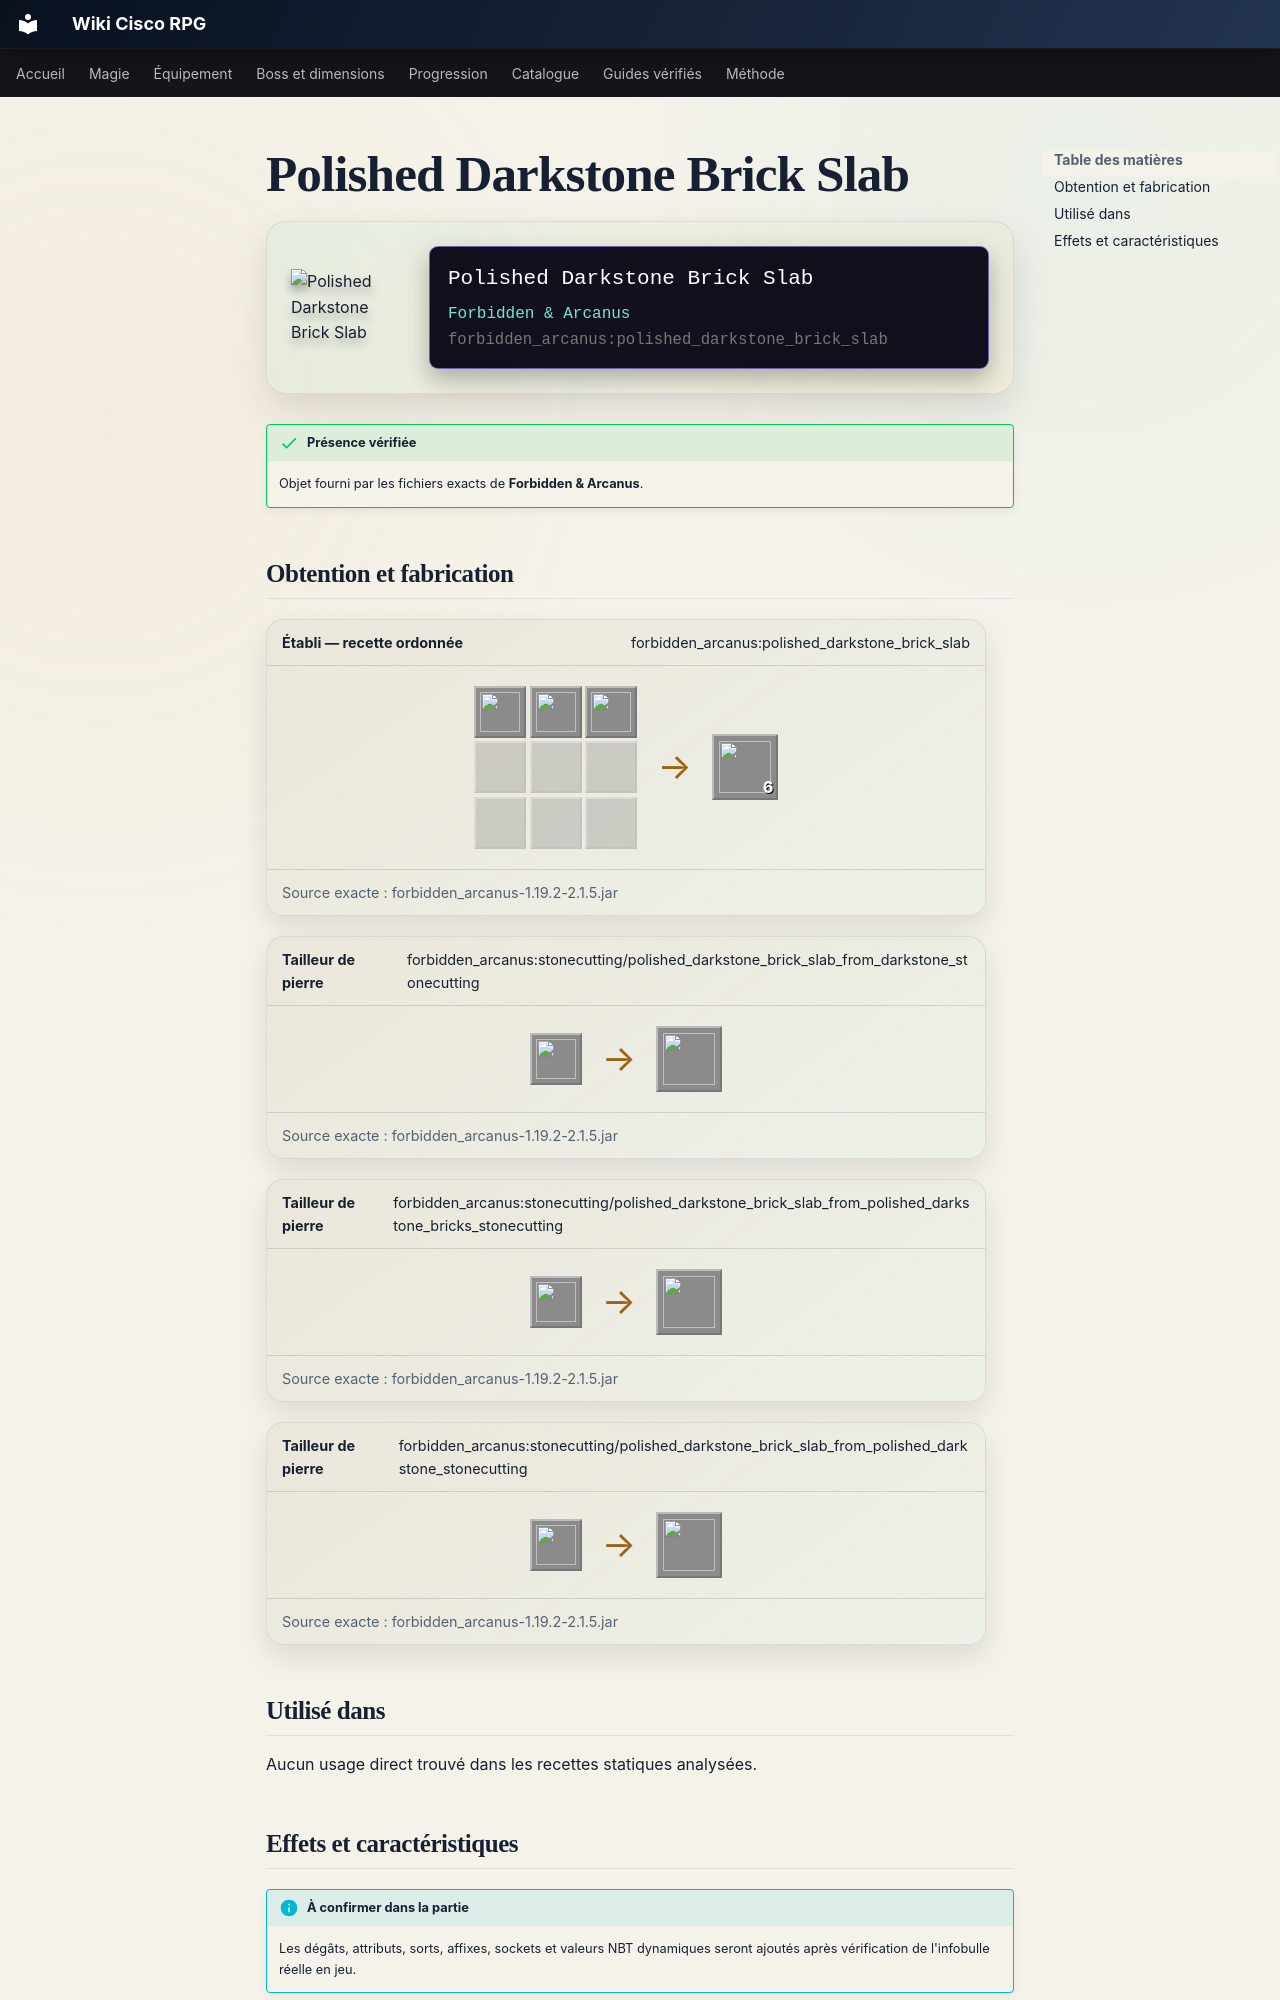

repository: Kloups-Dev/wiki-cisco-rpg · page: catalogue/objets/forbidden_arcanus/polished_darkstone_brick_slab/index.html · generator: mkdocs

# Polished Darkstone Brick Slab

<div class="mc-item-showcase">
<img class="mc-item-icon" src="../../../../assets/generated/items/forbidden_arcanus/polished_darkstone_brick_slab.png" alt="Polished Darkstone Brick Slab">
<div class="mc-tooltip-card">
<div class="mc-tooltip-card__name">Polished Darkstone Brick Slab</div>
<div class="mc-tooltip-card__mod">Forbidden &amp; Arcanus</div>
<div class="mc-tooltip-card__id">forbidden_arcanus:polished_darkstone_brick_slab</div>
</div>
</div>

!!! success "Présence vérifiée"
    Objet fourni par les fichiers exacts de **Forbidden & Arcanus**.
